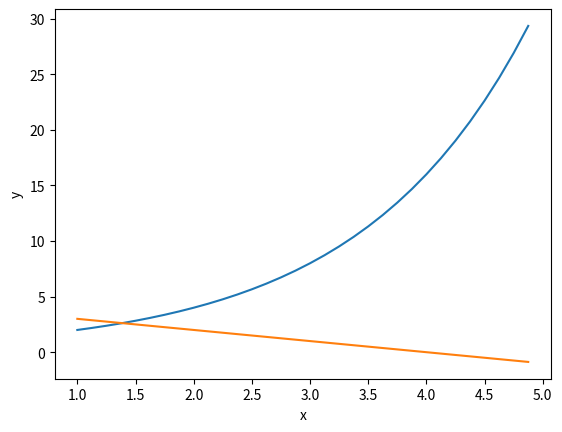

This figure's Python source:
# -*- coding: utf-8 -*-
"""
Created on Wed Apr 22 20:41:20 2020

[redacted]
"""


import numpy as np
import matplotlib.pyplot as plt

f = lambda x: 2 ** (4 - x)
g = lambda x: x

c = lambda x: 2 ** x
d = lambda x: 4 - x

x = np.arange(1, 5, .125)
y1 = f(x)
y2 = g(x)

y3 = c(x)
y4 = d(x)

plt.figure()
plt.xlabel("x")
plt.ylabel("y")
#plt.plot(x, y1)
#plt.plot(x, y2)

plt.plot(x, y3)
plt.plot(x, y4)